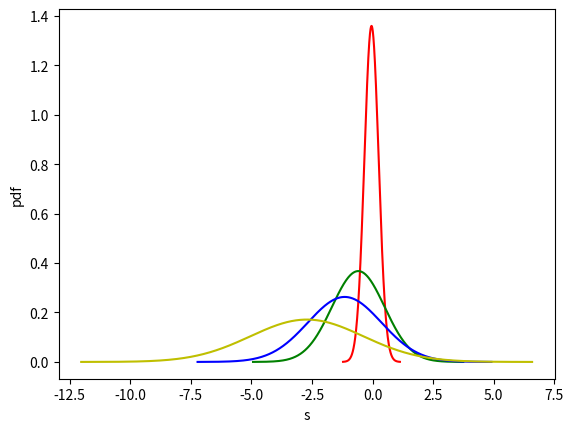

Recreate this plot in Python. (Note: this script raises an exception after producing the figure.)
import numpy as np
import matplotlib.pyplot as plt
import os
from matplotlib.lines import Line2D

def make_pdf(s, s_bar, sigma_s):
    pdf = (1/np.sqrt(2*np.pi*(sigma_s**2))) * (np.exp(-0.5*(((s - s_bar)/sigma_s)**2)))
    return pdf

def get_evolution():
    fig, ax = plt.subplots()
    mach_no_arr = np.array([1., 5., 10., 50.])
    label = "M "
    color_arr = ['r','g','b','y']
    custom_lines = [Line2D([0], [0], color='r', lw=4),
                    Line2D([0], [0], color='g', lw=4),
                    Line2D([0], [0], color='b', lw=4),
                    Line2D([0], [0], color='y', lw=4)]
    for m in range(0, len(mach_no_arr)):
        mach_no = mach_no_arr[m]
        color = str(color_arr[m])
        sigma_s = np.sqrt(np.log(1 + ((0.3 * mach_no)**2)))
        s_bar = -0.5*(sigma_s**2)
        smin = -4*sigma_s + s_bar
        smax = 4*sigma_s + s_bar
        ds = (smax - smin)/1000
        value = mach_no
        n_H_mean = 1e4
        s = np.zeros(1000)
        pdf = np.zeros(1000)
        lambda_jeans = np.zeros(1000)
        X_H2 = np.zeros(1000)
        n_H = np.zeros(1000)
        for i in range(0, 1000):
            s[i] = smin + i*ds
            n_H[i] = n_H_mean * np.exp(s[i])
            pdf[i] = make_pdf(s[i], s_bar, sigma_s)
        plt.plot(s, pdf, color=color)
    plt.xlabel('s')
    plt.ylabel('pdf')
    plt.grid(b=True, which='both', axis='both')
    plt.title('s vs pdf - M=varied, Z=1, G_o=1')
    ax.legend(  custom_lines,
                [   label + '= 1',
                    label + '= 5',
                    label + '= 10',
                    label + '= 50'  ],
                loc = 'lower right'
                    )
    plt.savefig(os.path.join('svspdf--M.png'.format()))
    plt.clf()
    return s, smin, smax, sigma_s, n_H, pdf

if __name__=='__main__':
    path = 'for pdf_evolution'
    os.makedirs(path, exist_ok=True)
    os.chdir(path)

    # order of variables:
    # s, smin, smax, sigma_s, n_H, pdf
    m1, m2, m3, m4, m5, m6 = get_evolution()  #varying mach_no
